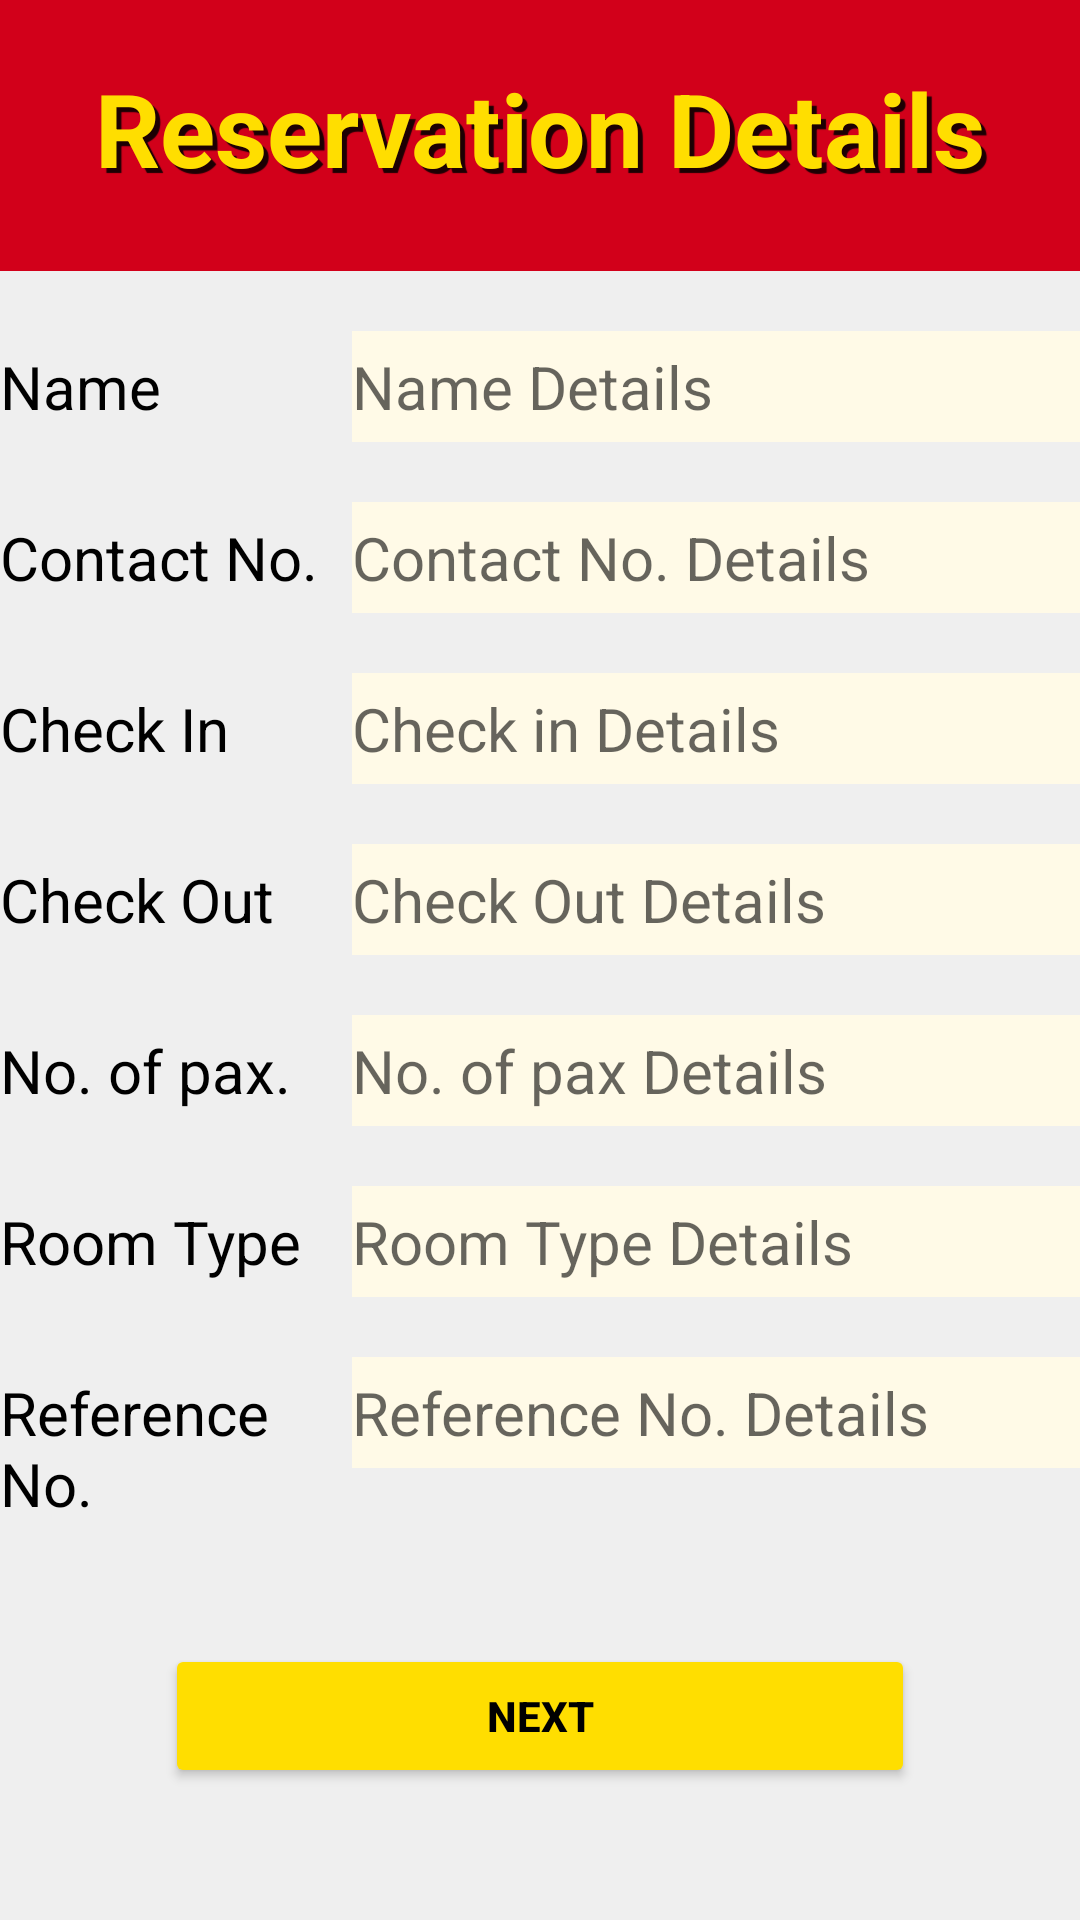

Write the Android layout XML for this screen, with the resource values it uses.
<!-- AndroidManifest.xml: application theme Theme.HotelProject -->
<!-- res/layout/activity_reservations.xml -->
<?xml version="1.0" encoding="utf-8"?>
<LinearLayout xmlns:android="http://schemas.android.com/apk/res/android"
    xmlns:tools="http://schemas.android.com/tools"
    android:layout_width="match_parent"
    android:layout_height="match_parent"
    android:background="#EFEFEF"
    android:orientation="vertical"
    tools:context=".ReservationsActivity">

    <LinearLayout
        android:layout_width="match_parent"
        android:layout_height="wrap_content"
        android:orientation="horizontal">

        <TextView
            android:id="@+id/textView7"
            android:layout_width="wrap_content"
            android:layout_height="wrap_content"
            android:layout_weight="1"
            android:background="#D2001A"
            android:paddingTop="20dp"
            android:paddingBottom="25dp"
            android:shadowColor="#DD000000"
            android:shadowDx="5"
            android:shadowDy="5"
            android:shadowRadius="0.01"
            android:text="Reservation Details"
            android:textAlignment="center"
            android:textAllCaps="false"
            android:textColor="#FFDE00"
            android:textSize="34sp"
            android:textStyle="bold" />
    </LinearLayout>

    <LinearLayout
        android:layout_width="match_parent"
        android:layout_height="wrap_content"
        android:orientation="horizontal">

        <TextView
            android:id="@+id/textView8"
            android:layout_width="25dp"
            android:layout_height="wrap_content"
            android:layout_marginTop="20dp"
            android:layout_marginBottom="10dp"
            android:layout_weight="1"
            android:paddingTop="5dp"
            android:paddingBottom="5dp"
            android:text="Name"
            android:textColor="#000000"
            android:textSize="20sp" />

        <TextView
            android:id="@+id/textName"
            android:layout_width="150dp"
            android:layout_height="wrap_content"
            android:layout_marginTop="20dp"
            android:layout_marginBottom="10dp"
            android:layout_weight="1"
            android:background="#FFFAE7"
            android:hint="Name Details"
            android:paddingTop="5dp"
            android:paddingBottom="5dp"
            android:textColor="@color/black"
            android:textSize="20sp" />
    </LinearLayout>

    <LinearLayout
        android:layout_width="match_parent"
        android:layout_height="wrap_content"
        android:orientation="horizontal">

        <TextView
            android:id="@+id/textView9"
            android:layout_width="25dp"
            android:layout_height="wrap_content"
            android:layout_marginTop="10dp"
            android:layout_marginBottom="10dp"
            android:layout_weight="1"
            android:paddingTop="5dp"
            android:paddingBottom="5dp"
            android:text="Contact No."
            android:textColor="#000000"
            android:textSize="20sp" />

        <TextView
            android:id="@+id/textContact"
            android:layout_width="150dp"
            android:layout_height="wrap_content"
            android:layout_marginTop="10dp"
            android:layout_marginBottom="10dp"
            android:layout_weight="1"
            android:background="#FFFAE7"
            android:hint="Contact No. Details"
            android:paddingTop="5dp"
            android:paddingBottom="5dp"
            android:textColor="@color/black"
            android:textSize="20sp" />
    </LinearLayout>

    <LinearLayout
        android:layout_width="match_parent"
        android:layout_height="wrap_content"
        android:orientation="horizontal">

        <TextView
            android:id="@+id/textView10"
            android:layout_width="25dp"
            android:layout_height="wrap_content"
            android:layout_marginTop="10dp"
            android:layout_marginBottom="10dp"
            android:layout_weight="1"
            android:paddingTop="5dp"
            android:paddingBottom="5dp"
            android:text="Check In"
            android:textColor="#000000"
            android:textSize="20sp" />

        <TextView
            android:id="@+id/textCheckIn"
            android:layout_width="150dp"
            android:layout_height="wrap_content"
            android:layout_marginTop="10dp"
            android:layout_marginBottom="10dp"
            android:layout_weight="1"
            android:background="#FFFAE7"
            android:hint="Check in Details"
            android:paddingTop="5dp"
            android:paddingBottom="5dp"
            android:textColor="@color/black"
            android:textSize="20sp" />
    </LinearLayout>

    <LinearLayout
        android:layout_width="match_parent"
        android:layout_height="wrap_content"
        android:orientation="horizontal">

        <TextView
            android:id="@+id/textView11"
            android:layout_width="25dp"
            android:layout_height="wrap_content"
            android:layout_marginTop="10dp"
            android:layout_marginBottom="10dp"
            android:layout_weight="1"
            android:paddingTop="5dp"
            android:paddingBottom="5dp"
            android:text="Check Out"
            android:textColor="#000000"
            android:textSize="20sp" />

        <TextView
            android:id="@+id/textCheckOut"
            android:layout_width="150dp"
            android:layout_height="wrap_content"
            android:layout_marginTop="10dp"
            android:layout_marginBottom="10dp"
            android:layout_weight="1"
            android:background="#FFFAE7"
            android:hint="Check Out Details"
            android:paddingTop="5dp"
            android:paddingBottom="5dp"
            android:textColor="@color/black"
            android:textSize="20sp" />
    </LinearLayout>

    <LinearLayout
        android:layout_width="match_parent"
        android:layout_height="wrap_content"
        android:orientation="horizontal">

        <TextView
            android:id="@+id/textView12"
            android:layout_width="25dp"
            android:layout_height="wrap_content"
            android:layout_marginTop="10dp"
            android:layout_marginBottom="10dp"
            android:layout_weight="1"
            android:paddingTop="5dp"
            android:paddingBottom="5dp"
            android:text="No. of pax."
            android:textColor="#000000"
            android:textSize="20sp" />

        <TextView
            android:id="@+id/textPax"
            android:layout_width="150dp"
            android:layout_height="wrap_content"
            android:layout_marginTop="10dp"
            android:layout_marginBottom="10dp"
            android:layout_weight="1"
            android:background="#FFFAE7"
            android:hint="No. of pax Details"
            android:paddingTop="5dp"
            android:paddingBottom="5dp"
            android:textColor="@color/black"
            android:textSize="20sp" />
    </LinearLayout>

    <LinearLayout
        android:layout_width="match_parent"
        android:layout_height="wrap_content"
        android:orientation="horizontal">

        <TextView
            android:id="@+id/textView13"
            android:layout_width="25dp"
            android:layout_height="wrap_content"
            android:layout_marginTop="10dp"
            android:layout_marginBottom="10dp"
            android:layout_weight="1"
            android:paddingTop="5dp"
            android:paddingBottom="5dp"
            android:text="Room Type"
            android:textColor="#000000"
            android:textSize="20sp" />

        <TextView
            android:id="@+id/textRoom"
            android:layout_width="150dp"
            android:layout_height="wrap_content"
            android:layout_weight="1"
            android:background="#FFFAE7"
            android:hint="Room Type Details"
            android:paddingTop="5dp"
            android:paddingBottom="5dp"
            android:textColor="@color/black"
            android:textSize="20sp"
            android:layout_marginTop="10dp"
            android:layout_marginBottom="10dp" />

    </LinearLayout>

    <LinearLayout
        android:layout_width="match_parent"
        android:layout_height="wrap_content"
        android:orientation="horizontal">

        <TextView
            android:id="@+id/textView14"
            android:layout_width="25dp"
            android:layout_height="wrap_content"
            android:layout_marginTop="10dp"
            android:layout_marginBottom="10dp"
            android:layout_weight="1"
            android:paddingTop="5dp"
            android:paddingBottom="5dp"
            android:text="Reference No."
            android:textColor="#000000"
            android:textSize="20sp" />

        <TextView
            android:id="@+id/textRefnum"
            android:layout_width="150dp"
            android:layout_height="wrap_content"
            android:layout_marginTop="10dp"
            android:layout_marginBottom="10dp"
            android:layout_weight="1"
            android:background="#FFFAE7"
            android:hint="Reference No. Details"
            android:paddingTop="5dp"
            android:paddingBottom="5dp"
            android:textColor="@color/black"
            android:textSize="20sp" />

    </LinearLayout>

    <LinearLayout
        android:layout_width="match_parent"
        android:layout_height="wrap_content"
        android:gravity="center"
        android:orientation="horizontal"
        android:paddingTop="25dp">

        <Button
            android:id="@+id/btnNext"
            android:layout_width="250dp"
            android:layout_height="wrap_content"
            android:backgroundTint="#FFDE00"
            android:text="Next"
            android:textColor="#000000"
            android:textStyle="bold" />
    </LinearLayout>
</LinearLayout>
<!-- resources referenced by this layout -->
<resources>
  <style name="Theme.HotelProject" parent="Theme.MaterialComponents.DayNight.DarkActionBar">
          
          <item name="colorPrimary">@color/purple_500</item>
          <item name="colorPrimaryVariant">@color/purple_700</item>
          <item name="colorOnPrimary">@color/white</item>
          
          <item name="colorSecondary">@color/teal_200</item>
          <item name="colorSecondaryVariant">@color/teal_700</item>
          <item name="colorOnSecondary">@color/black</item>
          
          <item name="android:statusBarColor">?attr/colorPrimaryVariant</item>
          
      </style>
  <!-- not gathered from this repository: default colours our renderer supplied (Android Studio template values) -->
  <color name="purple_500">#FF6200EE</color>
  <color name="purple_700">#FF3700B3</color>
  <color name="teal_200">#FF03DAC5</color>
  <color name="teal_700">#FF018786</color>
  <color name="black">#FF000000</color>
  <color name="white">#FFFFFFFF</color>
</resources>
